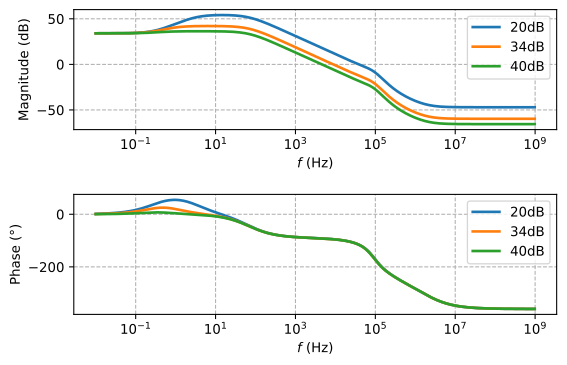

The file beside this chart, header and first rows:
frequency, Tian_dB_20dB, Tian_dB_34dB, Tian_dB_40dB, Tian_arg_20dB, Tian_arg_34dB, Tian_arg_40dB
1.000000000000000021e-02, 3.408113190000000259e+01, 3.407709590000000333e+01, 3.407526440000000179e+01, 1.712230939999999979e+00, 1.147301310000000019e+00, 4.366073229999999916e-01
1.046651210000000033e-02, 3.408158879999999868e+01, 3.407751350000000201e+01, 3.407547160000000019e+01, 1.792031130000000028e+00, 1.200528030000000079e+00, 4.566547950000000022e-01
1.095478759999999989e-02, 3.408208919999999864e+01, 3.407796760000000091e+01, 3.407569560000000308e+01, 1.875542830000000105e+00, 1.256219020000000075e+00, 4.776354409999999939e-01
1.146584169999999986e-02, 3.408263730000000180e+01, 3.407846169999999830e+01, 3.407593789999999956e+01, 1.962937570000000020e+00, 1.314488480000000070e+00, 4.995925959999999999e-01
1.200073710000000050e-02, 3.408323750000000274e+01, 3.407899919999999838e+01, 3.407620059999999995e+01, 2.054394629999999999e+00, 1.375455850000000035e+00, 5.225714310000000307e-01
1.256058600000000032e-02, 3.408389480000000304e+01, 3.407958440000000166e+01, 3.407648549999999688e+01, 2.150101390000000112e+00, 1.439245950000000107e+00, 5.466190210000000382e-01
1.314655250000000032e-02, 3.408461470000000304e+01, 3.408022170000000273e+01, 3.407679509999999823e+01, 2.250253690000000084e+00, 1.505989239999999896e+00, 5.717844170000000448e-01
1.375985509999999926e-02, 3.408540310000000062e+01, 3.408091600000000199e+01, 3.407713179999999653e+01, 2.355056119999999975e+00, 1.575822000000000056e+00, 5.981187150000000230e-01
1.440176900000000003e-02, 3.408626650000000069e+01, 3.408167279999999977e+01, 3.407749830000000202e+01, 2.464722459999999948e+00, 1.648886529999999961e+00, 6.256751280000000248e-01
1.507362899999999985e-02, 3.408721189999999979e+01, 3.408249789999999990e+01, 3.407789749999999884e+01, 2.579475979999999780e+00, 1.725331399999999960e+00, 6.545090620000000303e-01
1.577683200000000105e-02, 3.408824709999999669e+01, 3.408339780000000019e+01, 3.407833269999999715e+01, 2.699549859999999857e+00, 1.805311639999999995e+00, 6.846781859999999664e-01
1.651284039999999925e-02, 3.408938069999999954e+01, 3.408437990000000184e+01, 3.407880740000000230e+01, 2.825187580000000143e+00, 1.888988969999999989e+00, 7.162424960000000063e-01
1.728318439999999845e-02, 3.409062190000000214e+01, 3.408545180000000130e+01, 3.407932540000000188e+01, 2.956643310000000024e+00, 1.976532029999999995e+00, 7.492644090000000201e-01
1.808946579999999929e-02, 3.409198099999999698e+01, 3.408662209999999959e+01, 3.407989100000000349e+01, 3.094182309999999880e+00, 2.068116610000000133e+00, 7.838087929999999481e-01
1.893336129999999978e-02, 3.409346889999999775e+01, 3.408790040000000232e+01, 3.408050879999999694e+01, 3.238081339999999919e+00, 2.163925850000000040e+00, 8.199430490000000349e-01
1.981662550000000064e-02, 3.409509789999999896e+01, 3.408929679999999962e+01, 3.408118389999999920e+01, 3.388629089999999788e+00, 2.264150449999999815e+00, 8.577371660000000508e-01
2.074109509999999892e-02, 3.409688129999999973e+01, 3.409082269999999681e+01, 3.408192149999999998e+01, 3.546126590000000078e+00, 2.368988959999999810e+00, 8.972637639999999637e-01
2.170869229999999872e-02, 3.409883359999999897e+01, 3.409249040000000264e+01, 3.408272790000000185e+01, 3.710887640000000154e+00, 2.478647889999999965e+00, 9.385981410000000524e-01
2.272142909999999918e-02, 3.410097069999999775e+01, 3.409431349999999838e+01, 3.408360950000000145e+01, 3.883239189999999841e+00, 2.593341999999999814e+00, 9.818182960000000348e-01
2.378141129999999936e-02, 3.410330989999999929e+01, 3.409630669999999952e+01, 3.408457349999999764e+01, 4.063521810000000123e+00, 2.713294429999999924e+00, 1.027004950000000028e+00
2.489084290000000144e-02, 3.410587019999999825e+01, 3.409848610000000235e+01, 3.408562760000000225e+01, 4.252090019999999804e+00, 2.838736869999999968e+00, 1.074241529999999889e+00
2.605203089999999846e-02, 3.410867230000000205e+01, 3.410086940000000055e+01, 3.408678030000000092e+01, 4.449312759999999756e+00, 2.969909749999999793e+00, 1.123614209999999947e+00
2.726738969999999845e-02, 3.411173900000000003e+01, 3.410347589999999940e+01, 3.408804090000000286e+01, 4.655573669999999886e+00, 3.107062309999999883e+00, 1.175211809999999968e+00
2.853944640000000144e-02, 3.411509480000000138e+01, 3.410632650000000154e+01, 3.408941949999999821e+01, 4.871271529999999572e+00, 3.250452709999999801e+00, 1.229125739999999967e+00
2.987084610000000084e-02, 3.411876670000000189e+01, 3.410944440000000100e+01, 3.409092710000000181e+01, 5.096820459999999997e+00, 3.400348090000000045e+00, 1.285449929999999963e+00
3.126435729999999663e-02, 3.412278440000000046e+01, 3.411285440000000335e+01, 3.409257569999999760e+01, 5.332650300000000065e+00, 3.557024510000000195e+00, 1.344280740000000085e+00
3.272287740000000278e-02, 3.412717980000000040e+01, 3.411658400000000313e+01, 3.409437830000000247e+01, 5.579206759999999932e+00, 3.720766949999999795e+00, 1.405716720000000031e+00
3.424943920000000225e-02, 3.413198810000000094e+01, 3.412066289999999924e+01, 3.409634919999999880e+01, 5.836951589999999968e+00, 3.891869100000000081e+00, 1.469858440000000099e+00
3.584721710000000200e-02, 3.413724750000000085e+01, 3.412512370000000317e+01, 3.409850370000000197e+01, 6.106362690000000093e+00, 4.070633240000000264e+00, 1.536808230000000108e+00
3.751953310000000208e-02, 3.414299979999999834e+01, 3.413000170000000111e+01, 3.410085879999999747e+01, 6.387934079999999959e+00, 4.257369849999999900e+00, 1.606669880000000106e+00
3.926986479999999835e-02, 3.414929039999999816e+01, 3.413533540000000244e+01, 3.410343249999999671e+01, 6.682175820000000321e+00, 4.452397209999999994e+00, 1.679548220000000036e+00
4.110185150000000148e-02, 3.415616880000000322e+01, 3.414116690000000176e+01, 3.410624479999999892e+01, 6.989613770000000059e+00, 4.656040889999999877e+00, 1.755548689999999912e+00
4.301930269999999779e-02, 3.416368889999999681e+01, 3.414754159999999672e+01, 3.410931709999999839e+01, 7.310789190000000382e+00, 4.868632999999999988e+00, 1.834776739999999906e+00
4.502620520000000237e-02, 3.417190939999999699e+01, 3.415450909999999851e+01, 3.411267269999999741e+01, 7.646258289999999569e+00, 5.090511410000000403e+00, 1.917337269999999982e+00
4.712673220000000024e-02, 3.418089419999999734e+01, 3.416212329999999753e+01, 3.411633669999999796e+01, 7.996591440000000439e+00, 5.322018650000000406e+00, 2.003333809999999993e+00
4.932525129999999758e-02, 3.419071240000000245e+01, 3.417044250000000005e+01, 3.412033629999999818e+01, 8.362372239999999124e+00, 5.563500630000000058e+00, 2.092867669999999958e+00
5.162633400000000289e-02, 3.420143939999999816e+01, 3.417953010000000091e+01, 3.412470100000000173e+01, 8.744196410000000697e+00, 5.815305249999999759e+00, 2.186036950000000090e+00
5.403476499999999849e-02, 3.421315700000000248e+01, 3.418945449999999653e+01, 3.412946240000000131e+01, 9.142670239999999282e+00, 6.077780520000000131e+00, 2.282935329999999929e+00
5.655555229999999906e-02, 3.422595350000000280e+01, 3.420029009999999658e+01, 3.413465450000000345e+01, 9.558408919999999753e+00, 6.351272510000000260e+00, 2.383650809999999787e+00
5.919393719999999776e-02, 3.423992499999999950e+01, 3.421211679999999689e+01, 3.414031409999999767e+01, 9.992034350000000842e+00, 6.636123020000000317e+00, 2.488264210000000087e+00
6.195540609999999893e-02, 3.425517519999999649e+01, 3.422502120000000048e+01, 3.414648030000000034e+01, 1.044417269999999931e+01, 6.932666689999999576e+00, 2.596847439999999896e+00
6.484570080000000292e-02, 3.427181600000000117e+01, 3.423909660000000343e+01, 3.415319530000000015e+01, 1.091545149999999964e+01, 7.241227910000000101e+00, 2.709461609999999965e+00
6.787083130000000353e-02, 3.428996850000000052e+01, 3.425444319999999720e+01, 3.416050390000000192e+01, 1.140649610000000003e+01, 7.562117119999999915e+00, 2.826154879999999814e+00
7.103708770000000117e-02, 3.430976290000000262e+01, 3.427116879999999810e+01, 3.416845390000000293e+01, 1.191792590000000018e+01, 7.895626700000000220e+00, 2.946960300000000199e+00
7.435105390000000536e-02, 3.433133930000000333e+01, 3.428938879999999756e+01, 3.417709599999999881e+01, 1.245034990000000086e+01, 8.242026290000000088e+00, 3.071892819999999968e+00
7.781962060000000014e-02, 3.435484819999999928e+01, 3.430922679999999758e+01, 3.418648400000000009e+01, 1.300436140000000051e+01, 8.601557670000000044e+00, 3.200946839999999849e+00
8.145000010000000290e-02, 3.438045100000000076e+01, 3.433081479999999885e+01, 3.419667460000000148e+01, 1.358053259999999973e+01, 8.974428789999999267e+00, 3.334092880000000036e+00
8.524974120000000655e-02, 3.440832000000000335e+01, 3.435429309999999958e+01, 3.420772720000000078e+01, 1.417940779999999990e+01, 9.360807530000000654e+00, 3.471274269999999884e+00
8.922674490000000180e-02, 3.443863950000000074e+01, 3.437981080000000134e+01, 3.421970410000000129e+01, 1.480149660000000011e+01, 9.760814469999999687e+00, 3.612403640000000138e+00
9.338928050000000480e-02, 3.447160550000000256e+01, 3.440752580000000194e+01, 3.423266999999999882e+01, 1.544726600000000083e+01, 1.017451529999999948e+01, 3.757359070000000134e+00
9.774600360000000598e-02, 3.450742600000000238e+01, 3.443760460000000023e+01, 3.424669209999999708e+01, 1.611713160000000045e+01, 1.060191219999999923e+01, 3.905980109999999783e+00
1.023059729999999945e-01, 3.454632149999999768e+01, 3.447022220000000203e+01, 3.426183910000000310e+01, 1.681144829999999857e+01, 1.104293539999999929e+01, 4.058063770000000403e+00
1.070786700000000008e-01, 3.458852449999999834e+01, 3.450556170000000122e+01, 3.427818140000000113e+01, 1.753050049999999871e+01, 1.149743289999999973e+01, 4.213360259999999968e+00
1.120740199999999964e-01, 3.463427949999999811e+01, 3.454381399999999758e+01, 3.429579019999999900e+01, 1.827449089999999998e+01, 1.196516090000000077e+01, 4.371568940000000403e+00
1.173024089999999964e-01, 3.468384280000000075e+01, 3.458517700000000161e+01, 3.431473689999999976e+01, 1.904352989999999934e+01, 1.244577310000000026e+01, 4.532334249999999898e+00
1.227747079999999963e-01, 3.473748169999999647e+01, 3.462985439999999926e+01, 3.433509190000000189e+01, 1.983762279999999834e+01, 1.293881009999999954e+01, 4.695242069999999934e+00
1.285022969999999876e-01, 3.479547399999999868e+01, 3.467805529999999692e+01, 3.435692449999999809e+01, 2.065665840000000131e+01, 1.344368809999999925e+01, 4.859816170000000213e+00
1.344970849999999885e-01, 3.485810670000000044e+01, 3.472999169999999935e+01, 3.438030080000000055e+01, 2.150039650000000080e+01, 1.395968850000000039e+01, 5.025515600000000305e+00
1.407715370000000021e-01, 3.492567480000000302e+01, 3.478587799999999675e+01, 3.440528330000000068e+01, 2.236845539999999843e+01, 1.448594720000000002e+01, 5.191732370000000429e+00
1.473386989999999896e-01, 3.499847979999999836e+01, 3.484592779999999834e+01, 3.443192899999999668e+01, 2.326029979999999853e+01, 1.502144490000000054e+01, 5.357790689999999856e+00
... 496 more rows
